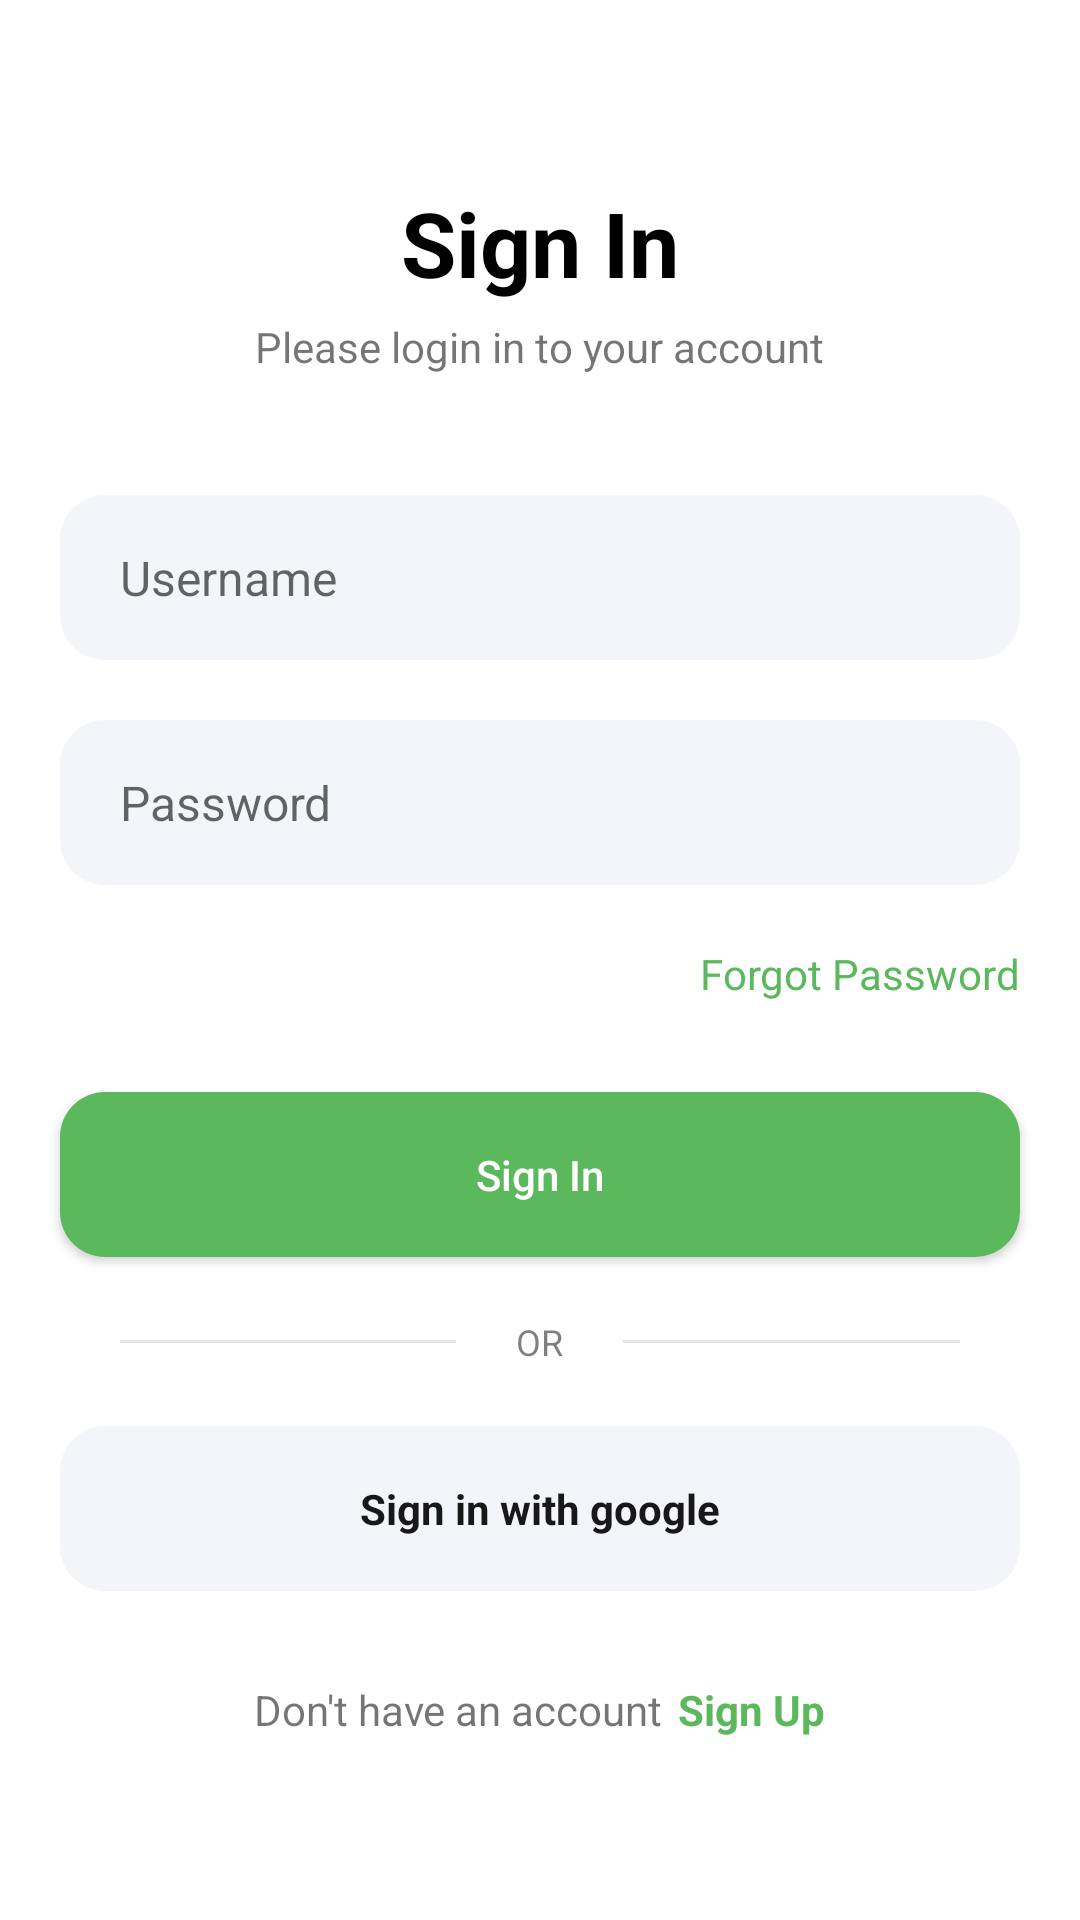

This screen was rendered from an Android layout file. Write that file and the resources it references.
<!-- AndroidManifest.xml: application theme Theme.GreenAcademy2 -->
<!-- res/layout/activity_log_in.xml -->
<?xml version="1.0" encoding="utf-8"?>
<LinearLayout xmlns:android="http://schemas.android.com/apk/res/android"
    xmlns:app="http://schemas.android.com/apk/res-auto"
    xmlns:tools="http://schemas.android.com/tools"
    android:layout_width="match_parent"
    android:layout_height="match_parent"
    android:orientation="vertical"
    android:gravity="center"
    tools:context=".LogIn">


    <TextView
        android:layout_width="wrap_content"
        android:layout_height="wrap_content"
        android:text="Sign In"
        android:textSize="30sp"
        android:textStyle="bold"
        android:textColor="#000000"
        android:layout_gravity="center"/>

    <TextView
        android:layout_width="wrap_content"
        android:layout_height="wrap_content"
        android:text="Please login in to your account"
        android:layout_marginTop="5dp"
        android:layout_gravity="center"/>

    <EditText
        android:id="@+id/Email"
        android:layout_width="match_parent"
        android:layout_height="55dp"
        android:hint="Username"
        android:maxLines="1"
        android:inputType="text"
        android:textSize="16sp"
        android:paddingStart="20dp"
        android:paddingEnd="20dp"
        android:layout_marginStart="20dp"
        android:layout_marginEnd="20dp"
        android:layout_marginTop="40dp"
        android:background="@drawable/round_back_dark_blue5_15"/>

    <RelativeLayout
        android:layout_width="match_parent"
        android:layout_height="55dp"
        android:layout_marginEnd="20dp"
        android:layout_marginTop="20dp"
        android:background="@drawable/round_back_dark_blue5_15"
        android:layout_marginStart="20dp">

        <EditText
            android:id="@+id/password"
            android:layout_width="match_parent"
            android:layout_height="match_parent"
            android:background="@android:color/transparent"
            android:paddingStart="20dp"
            android:paddingEnd="20dp"
            android:textSize="16sp"
            android:inputType="textPassword"
            android:maxLines="1"
            android:hint="Password"/>

        <ImageView
            android:layout_width="40dp"
            android:layout_height="40dp"
            android:layout_alignParentEnd="true"
            android:layout_centerVertical="true"/>

    </RelativeLayout>

    <TextView
        android:id="@+id/forgotPassword"
        android:layout_width="wrap_content"
        android:layout_height="wrap_content"
        android:text="Forgot Password"
        android:layout_marginTop="20dp"
        android:layout_marginEnd="20dp"
        android:textColor="@color/primary"
        android:layout_gravity="end"/>

    <androidx.appcompat.widget.AppCompatButton
        android:id="@+id/loginBtn"
        android:layout_width="match_parent"
        android:layout_height="55dp"
        android:layout_marginStart="20dp"
        android:textAlignment="center"
        android:text="Sign In"
        android:textAllCaps="false"
        android:layout_marginTop="30dp"
        android:background="@drawable/round_back_primary_15"
        android:textColor="#ffffff"
        android:layout_marginEnd="20dp">
    </androidx.appcompat.widget.AppCompatButton>

    <RelativeLayout
        android:layout_width="match_parent"
        android:layout_height="wrap_content"
        android:layout_marginStart="20dp"
        android:layout_marginEnd="20dp"
        android:layout_marginTop="20dp">

        <View
            android:layout_width="match_parent"
            android:layout_height="1dp"
            android:layout_marginEnd="20dp"
            android:layout_marginStart="20dp"
            android:layout_toStartOf="@id/orTxt"
            android:layout_centerVertical="true"
            android:background="#1A000000"/>
        <TextView
            android:id="@+id/orTxt"
            android:layout_width="wrap_content"
            android:layout_height="wrap_content"
            android:layout_centerInParent="true"
            android:textSize="12sp"
            android:textColor="#80000000"
            android:text="OR"/>

        <View
            android:layout_width="match_parent"
            android:layout_height="1dp"
            android:layout_marginEnd="20dp"
            android:layout_marginStart="20dp"
            android:layout_toEndOf="@id/orTxt"
            android:layout_centerVertical="true"
            android:background="#1A000000"/>
    </RelativeLayout>

    <RelativeLayout
        android:layout_width="match_parent"
        android:layout_height="55dp"
        android:background="@drawable/round_back_dark_blue5_15"
        android:layout_marginStart="20dp"
        android:layout_marginEnd="20dp"
        android:layout_marginTop="20dp">

        <ImageView
            android:layout_width="20dp"
            android:layout_height="20dp"
            android:layout_centerVertical="true"
            android:adjustViewBounds="true"
            android:layout_marginStart="20dp"/>

        <TextView
            android:layout_width="wrap_content"
            android:layout_height="wrap_content"
            android:text="Sign in with google"
            android:textColor="#E6000000"
            android:textStyle="bold"
            android:layout_centerInParent="true"/>
    </RelativeLayout>

    <LinearLayout
        android:layout_width="wrap_content"
        android:layout_height="wrap_content"
        android:orientation="horizontal"
        android:layout_marginTop="30dp"
        android:gravity="center">

        <TextView
            android:layout_width="wrap_content"
            android:layout_height="wrap_content"
            android:text="Don't have an account"/>

        <TextView
            android:id="@+id/createText"
            android:layout_width="wrap_content"
            android:layout_height="wrap_content"
            android:textStyle="bold"
            android:textColor="@color/primary"
            android:layout_marginStart="5dp"
            android:text="Sign Up"/>
    </LinearLayout>

    <LinearLayout
        android:layout_width="wrap_content"
        android:layout_height="wrap_content">

        <ProgressBar
            android:id="@+id/progressBar"
            android:layout_width="wrap_content"
            android:layout_height="wrap_content"
            android:visibility="gone"/>
    </LinearLayout>
</LinearLayout>
<!-- resources referenced by this layout -->
<resources>
  <color name="primary">#5cb85c</color>
  <!-- drawable round_back_dark_blue5_15 (drawable) -->
  <?xml version="1.0" encoding="utf-8"?>
  <shape xmlns:android="http://schemas.android.com/apk/res/android"
      android:shape="rectangle">
  
      <solid
          android:color="#0D174188">
      </solid>
      <corners
          android:radius="15dp">
      </corners>
  </shape>
  <!-- drawable round_back_primary_15 (drawable) -->
  <?xml version="1.0" encoding="utf-8"?>
  <shape xmlns:android="http://schemas.android.com/apk/res/android"
      android:shape="rectangle">
  
      <solid android:color="@color/primary"></solid>
      <corners android:radius="15dp"></corners>
  </shape>
  <style name="Theme.GreenAcademy2" parent="Base.Theme.GreenAcademy2" />
  <style name="Base.Theme.GreenAcademy2" parent="Theme.MaterialComponents.DayNight.NoActionBar">
          
          
          <item name="colorPrimary">@color/primary</item>
          <item name="colorPrimaryVariant">@color/primary</item>
          <item name="android:statusBarColor">?android:attr/colorPrimary</item>
  
  
      </style>
</resources>
